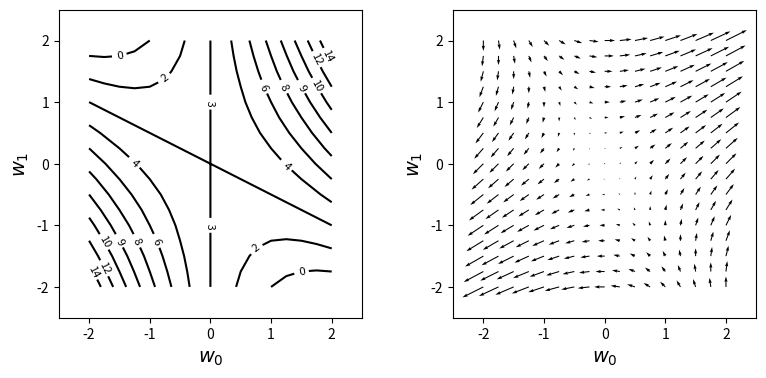

Write Python code to recreate this figure.
"""
4.5  偏微分
"""
"""
4.5.3  勾配を図で表す
"""

import numpy as np
import matplotlib.pyplot as plt

def f(w0, w1):              # fの定義
    return w0 ** 2 + 2 * w0 * w1 + 3

def df_dw0(w0, w1):         # fのw0に関する偏微分
    return 2 * w0 + 2 * w1

def df_dw1(w0, w1):
    return 2 * w0 + 0 * w1

w_range = 2
dw = 0.25

w0 = np.arange(-w_range, w_range + dw, dw)
w1 = np.arange(-w_range, w_range + dw, dw)
wn = w0.shape[0]

ww0, ww1 = np.meshgrid(w0, w1)

ff = np.zeros((len(w0), len(w1)))
dff_dw0 = np.zeros((len(w0), len(w1)))
dff_dw1 = np.zeros((len(w0), len(w1)))

for i0 in range(wn):
    for i1 in range(wn):
        ff[i1, i0] = f(w0[i0], w1[i1])
        dff_dw0[i1, i0] = df_dw0(w0[i0], w1[i1])
        dff_dw1[i1, i0] = df_dw1(w0[i0], w1[i1])

plt.figure(figsize=(9, 4))
plt.subplots_adjust(wspace=0.3)
plt.subplot(1, 2, 1)
cont = plt.contour(ww0, ww1, ff, 10, colors='k')     # fの等高線表示
cont.clabel(fmt='%2.0f', fontsize=8)
plt.xticks(range(-w_range, w_range + 1, 1))
plt.yticks(range(-w_range, w_range + 1, 1))
plt.xlim(-w_range - 0.5, w_range + .5)
plt.ylim(-w_range - .5, w_range + .5)
plt.xlabel('$w_0$', fontsize=14)
plt.ylabel('$w_1$', fontsize=14)


plt.subplot(1, 2, 2)
plt.quiver(ww0, ww1, dff_dw0, dff_dw1)            # fの勾配のベクトル表示
plt.xlabel('$w_0$', fontsize=14)
plt.ylabel('$w_1$', fontsize=14)
plt.xticks(range(-w_range, w_range + 1, 1))
plt.yticks(range(-w_range, w_range + 1, 1))
plt.xlim(-w_range - 0.5, w_range + .5)
plt.ylim(-w_range - 0.5, w_range + .5)

plt.show()
